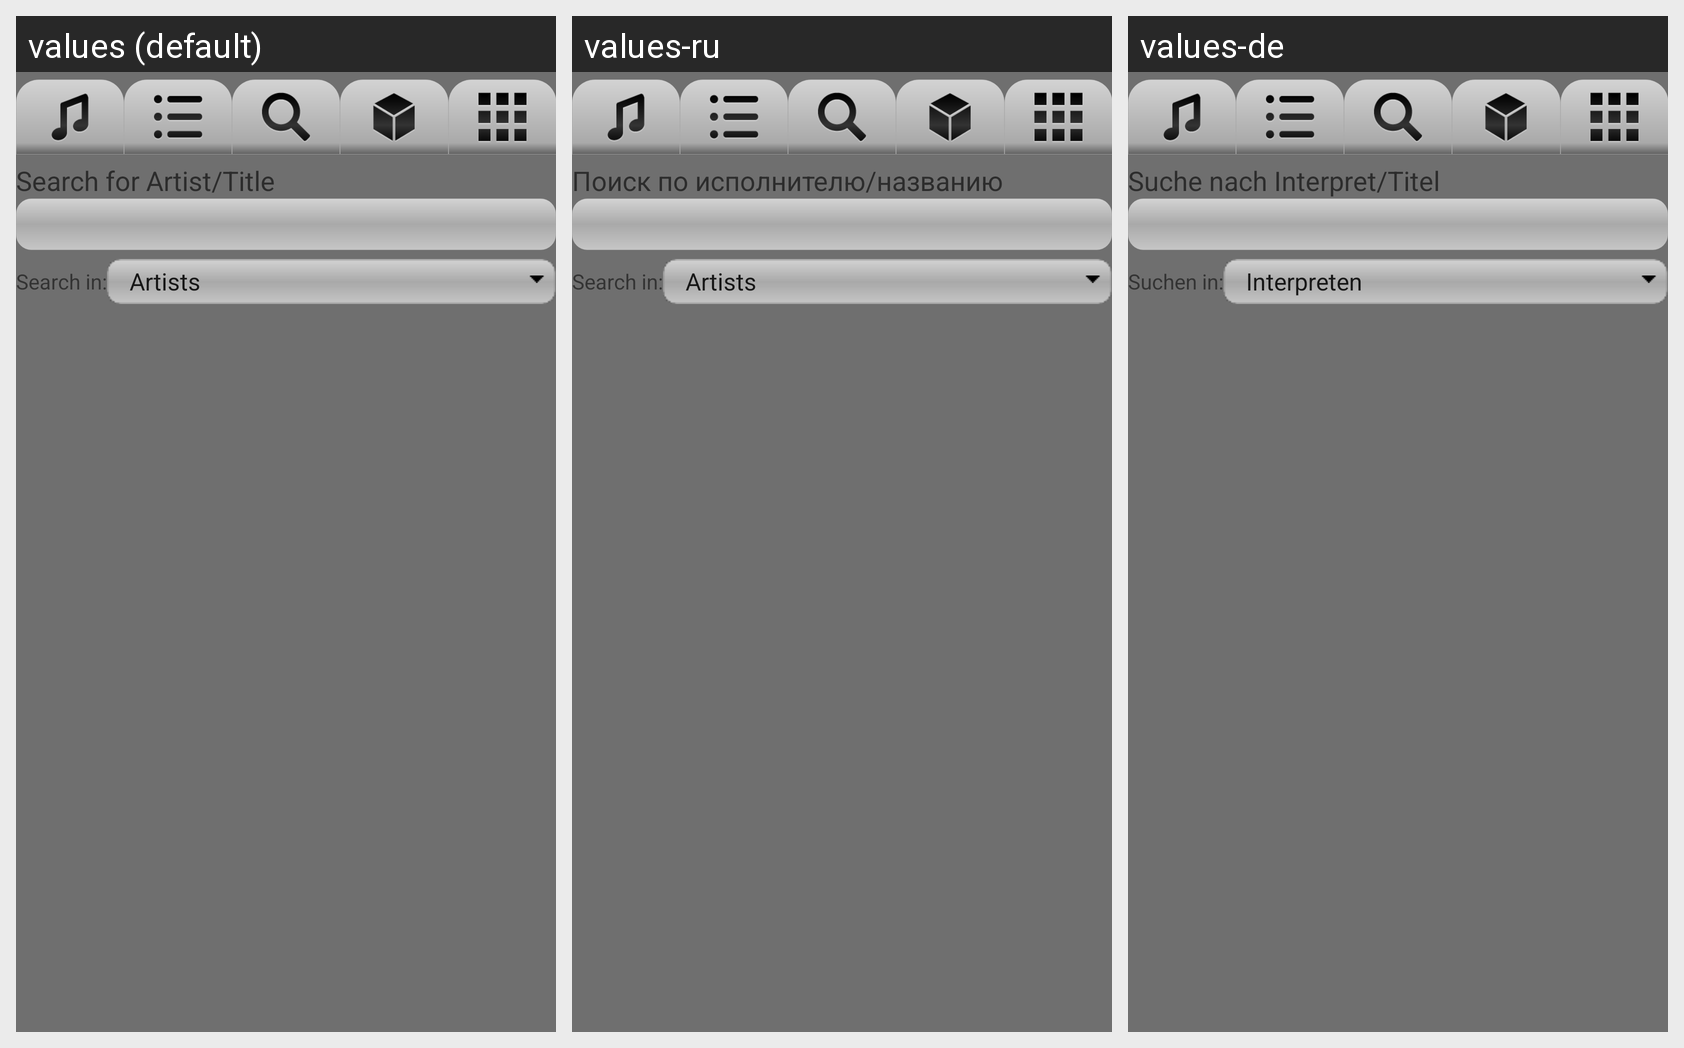

The same Android screen rendered under several of its app's locales, left to right. List the strings drawn on it with the default value and each locale's translation.
Android screen res/layout/search.xml rendered under 3 locales, left to right: values (default), values-ru, values-de. Device: Nexus 5 (rendered at 1080×1920; each locale shown at half size, 540×960, under a caption strip naming it); theme Theme.MaterialComponents.DayNight.NoActionBar.
Strings drawn on this screen, with the default value and each locale's value (text and hints the layout hard-codes, and strings that could not be matched under every locale, appear in the picture but are not listed):

search_screen_title
  values: Search for Artist/Title
  values-ru: Поиск по исполнителю/названию
  values-de: Suche nach Interpret/Titel

search_in_label
  values: Search in:
  values-ru: Search in:  [not translated; the default value is used]
  values-de: Suchen in:
